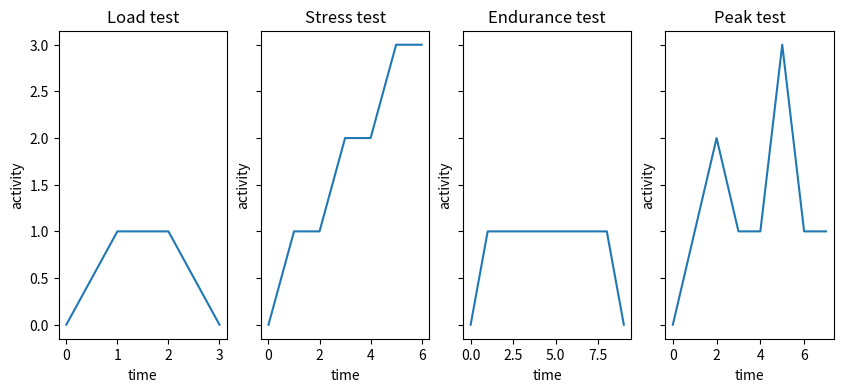

The script that saved this image: (Note: this script raises an exception after producing the figure.)
import matplotlib.pyplot as plt

if __name__ == '__main__':
    curves = [
        {
            'label': 'Load test',
            'profile': [0, 1, 1, 0]
        },
        {
            'label': 'Stress test',
            'profile': [0, 1, 1, 2, 2, 3, 3]
        },
        {
            'label': 'Endurance test',
            'profile': [0] + [1] * 8 + [0]
        },
        {
            'label': 'Peak test',
            'profile': [0, 1, 2, 1, 1, 3, 1, 1]
        }
    ]

    f, ax = plt.subplots(ncols=len(curves), figsize=(10, 4), sharey=True)
    for i, curve in enumerate(curves):
        ax[i].set_xlabel('time')
        ax[i].set_ylabel('activity')
        ax[i].set_title(curve['label'])
        ax[i].plot(curve['profile'])

    f.savefig('../images/tests_profiles.png')
